Run: headless pygame with SDL's dummy video driver; simulated clock (each Clock.tick advances the game by its frame time, no real sleeping); random seed 0; keys injected as events and as key.get_pressed() state; no mouse input; restart key C tapped at the start of phases 3 and 4.
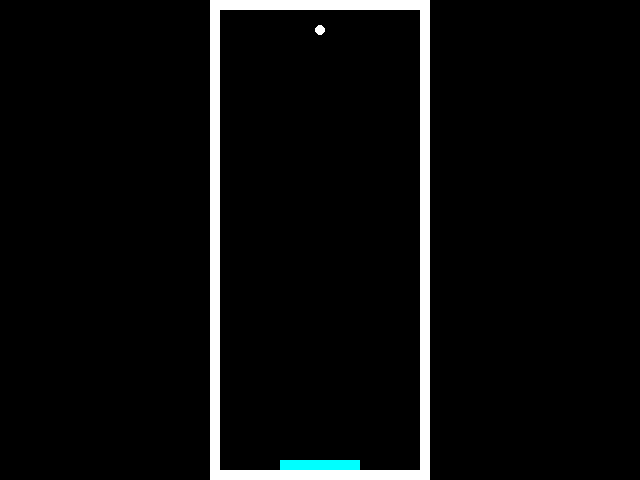
Frame 1 of 4 · flips 1–60 · no input
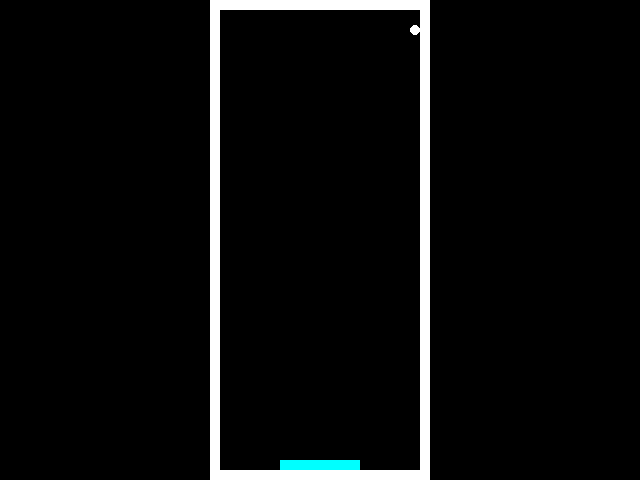
Frame 2 of 4 · flips 61–180 · tapped SPACE, RETURN · held RIGHT (→), D
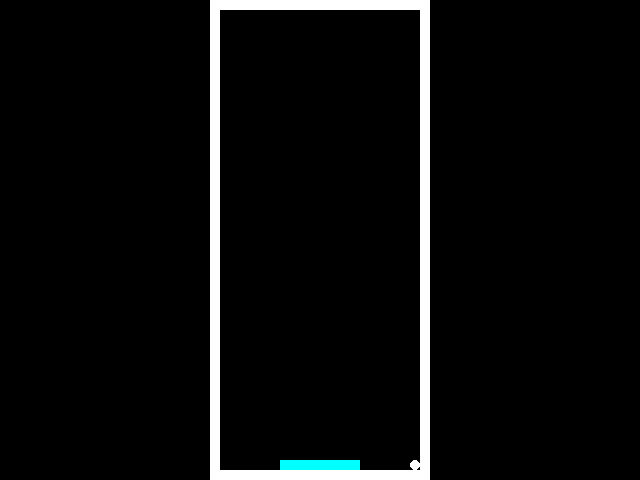
Frame 3 of 4 · flips 181–300 · tapped C · held DOWN (↓), S
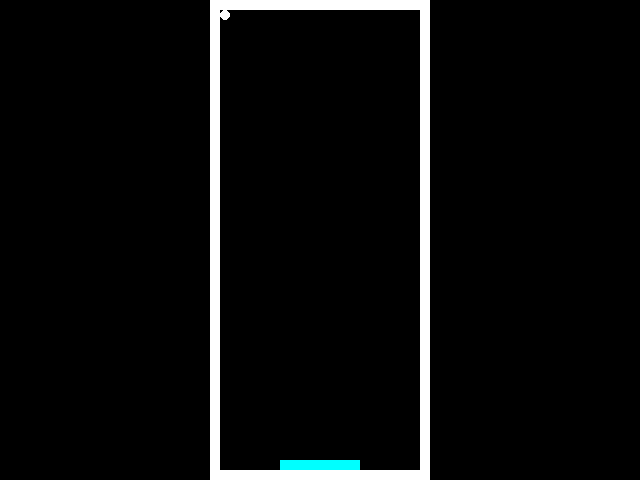
Frame 4 of 4 · flips 301–420 · tapped C · held LEFT (←), A, UP (↑), W

The pygame program that drew these frames:

import pygame
import random


pygame.init()


class Stack:
    """
    A stack class that implements the basic operations of a stack data structure following the Last-in-First-Out
    (LIFO) principle. It is used to implement depth-first search (DFS) algorithms, as shown in the 'dfs_search' and
    'dfs_traversal' methods of the Maze class.
    """

    def __init__(self):
        """
        Constructor for the Stack class. Initializes a new empty stack.
        """
        self.items = []  # This empty list will hold elements such as room and path length tuples.

    def is_empty(self):
        """
        Checks whether the stack is empty.
        """
        return len(self.items) == 0  # Returns True if there are no elements in the stack.

    def push(self, item):
        """
        Adds a new item to the top of the stack.
        """
        self.items.append(item)  # Adds the item to the end of the list, which represents the top of the stack.

    def pop(self):
        """
        Removes and returns the top item of the stack if the stack is not empty.
        """
        if not self.is_empty():  # Check if the stack has elements before popping to avoid errors.
            return self.items.pop()  # Removes the last item from the list and returns it.

    def peek(self):
        """
        Returns the top item of the stack without removing it, if the stack is not empty.
        """
        if not self.is_empty():  # Check if there are items before peeking to avoid accessing an empty list.
            return self.items[-1]  # Returns the last element of the list without removing it.

    def size(self):
        """
        Returns the number of items in the stack.
        """
        return len(self.items)  # Returns the total number of elements in the stack


class Point:
    """
    Represents the player's character in the game, modeled as a movable point. This class is used for the game's
    dynamics, including movement and interaction with objects within the rooms.
    """
    def __init__(self):
        self.x = 320  # Starting x-coordinate of the character on the screen.
        self.y = 30  # Starting y-coordinate of the character on the screen.
        self.radius = 5  # Radius of the circle representing the character.
        self.speed = 5  # Speed at which the character moves.
        self.colour = (255, 255, 255)  # Colour of point (white).


class Wall:
    """
    Represents an immovable wall in the game. Walls define the boundaries and obstacles in rooms. Prevents a point from
    passing through it, described in the check_wall_collision method of the game class.
    """
    def __init__(self, x, y, width, height):  # Initialize attributes.
        self.figure = pygame.Rect(x, y, width, height)  # The rectangular area the wall occupies.
        self.colour = (255, 255, 255)  # Colour of wall (white).


class Door:
    """
    Represents the passageways between rooms in the game, enabling the character to move across different parts of
    the maze.
    """
    def __init__(self, x, y, width, height, direction):  # Initialize attributes.
        self.figure = pygame.Rect(x, y, width, height)  # The rectangular area the door occupies.
        self.colour = (0, 255, 255)  # Default color (cyan).
        self.direction = direction  # Direction of door, which define the next room


class Room:
    """
    Represents a room within the maze, which is essentially a node in the game's graph structure. Rooms contain objects
    like walls and doors, and link to other rooms, shaping the maze's pathways.
    """
    def __init__(self, back=None):
        self.adjacent_rooms = {'back': back, 'right': None, 'left': None}  # Connections to adjacent rooms.
        self.visited = False  # Tracks whether the room has been visited by player, used in dfs_traversal algorithms.
        self.objects = []  # Holds the room's objects (walls, doors).
        self.spawn = (320, 30)  # Default spawn location for the point when entering the room.


class Maze:
    def __init__(self, size):
        self.size = size
        self.rooms = []
        self.leaf_rooms = []
        self.start_room = self.generate_random_maze(self.size)
        self.find_leaf_rooms(self.start_room)
        self.exit_room = self.find_exit_room()
        self.make_objects()

    def generate_random_maze(self, size, back=None):
        """from https://www.geeksforgeeks.org/random-binary-tree-generator-using-python/"""
        if size == 0:
            return None
        left_size = random.randint(0, size - 1)
        right_size = size - 1 - left_size
        room = Room(back)
        room.adjacent_rooms['left'] = self.generate_random_maze(left_size, room)
        room.adjacent_rooms['right'] = self.generate_random_maze(right_size, room)
        self.rooms.append(room)
        return room

    def find_leaf_rooms(self, room):
        if room is not None:
            if not room.adjacent_rooms['right'] and not room.adjacent_rooms['left']:
                self.leaf_rooms.append(room)
            if room.adjacent_rooms['left']:
                self.find_leaf_rooms(room.adjacent_rooms['left'])
            if room.adjacent_rooms['right']:
                self.find_leaf_rooms(room.adjacent_rooms['right'])

    def find_exit_room(self):
        exit_room = random.choice(self.leaf_rooms)
        return exit_room

    def find_length_of_shortest_path(self):
        stack = Stack()
        stack.push((self.start_room, 1))
        checked = set()
        while not stack.is_empty():
            current_room, current_path_length = stack.pop()
            if current_room == self.exit_room:
                return current_path_length
            if current_room not in checked:
                checked.add(current_room)
                for direction in ['left', 'right']:
                    adjacent_room = current_room.adjacent_rooms.get(direction)
                    if adjacent_room and adjacent_room not in checked:
                        stack.push((adjacent_room, current_path_length + 1))

    def find_visited_rooms_number(self):
        stack = Stack()
        stack.push(self.start_room)
        checked = set()  # Keep track of visited rooms to avoid processing them again
        visited_rooms_count = 0  # Counter for rooms with visited == True
        while not stack.is_empty():
            current_room = stack.pop()
            if current_room.visited:
                visited_rooms_count += 1
            if current_room not in checked:
                checked.add(current_room)
                for direction in ['left', 'right']:
                    adjacent_room = current_room.adjacent_rooms.get(direction)
                    if adjacent_room and adjacent_room not in checked:
                        stack.push(adjacent_room)
        return visited_rooms_count

    def make_objects(self):
        for room in self.rooms:
            if room.adjacent_rooms['left'] and room.adjacent_rooms['right']:
                room.objects.extend([Wall(210, 0, 10, 160), Wall(420, 0, 10, 160), Wall(210, 320, 10, 160),
                                     Wall(420, 320, 10, 160), Wall(0, 150, 210, 10), Wall(430, 150, 210, 10),
                                     Wall(0, 150, 10, 330), Wall(630, 150, 10, 330), Wall(220, 320, 200, 10),
                                     Wall(220, 0, 200, 10), Wall(10, 470, 200, 10), Wall(430, 470, 200, 10),
                                     Door(70, 460, 80, 10, 'left'), Door(490, 460, 80, 10, 'right')])
            elif room.adjacent_rooms['left']:
                room.objects.extend([Wall(210, 0, 10, 640), Wall(420, 0, 10, 640), Wall(220, 0, 200, 10),
                                     Wall(220, 470, 200, 10), Door(280, 460, 80, 10, 'left')])
            elif room.adjacent_rooms['right']:
                room.objects.extend([Wall(210, 0, 10, 640), Wall(420, 0, 10, 640), Wall(220, 0, 200, 10),
                                     Wall(220, 470, 200, 10), Door(280, 460, 80, 10, 'right')])
            else:
                room.objects.extend([Wall(210, 0, 10, 640), Wall(420, 0, 10, 640), Wall(220, 0, 200, 10),
                                     Wall(220, 470, 200, 10)])
            if room.adjacent_rooms['back']:
                room.objects.append(Door(280, 10, 80, 10, 'back'))
            else:
                room.visited = True
            if room == self.exit_room:
                room.objects.append(Door(280, 460, 80, 10, 'exit'))


class Game:
    """Main game class that encapsulates the game state and logic. It manages the game loop, character movements,
        collision detection, and rendering of game elements to the screen."""

    def __init__(self):  # initialize all attributes (features) of game
        self.point = Point()  # Initialize the character with specified radius and speed.
        self.screen = pygame.display.set_mode((640, 480))  # Set the size of the game window.
        self.maze = Maze(7)
        self.current_room = self.maze.start_room  # Start the character in the initial room of the maze.
        self.mini_game = MiniGame(self.screen)
        self.running = True

    def move_point(self):  # Method which moves point
        old_x, old_y = self.point.x, self.point.y  # Safe coordinates in case of wall_collision
        keys = pygame.key.get_pressed()
        if keys[pygame.K_LEFT]:
            self.point.x -= self.point.speed
        if keys[pygame.K_RIGHT]:
            self.point.x += self.point.speed
        if self.check_wall_collision():
            self.point.x = old_x
        if keys[pygame.K_UP]:
            self.point.y -= self.point.speed
        if keys[pygame.K_DOWN]:
            self.point.y += self.point.speed
        if self.check_wall_collision():
            self.point.y = old_y

    def check_wall_collision(self):
        walls = list(filter(lambda obj: isinstance(obj, Wall), self.current_room.objects))
        point_rect = pygame.Rect(self.point.x - self.point.radius, self.point.y - self.point.radius,
                                 self.point.radius * 2, self.point.radius * 2)
        return any(wall.figure.colliderect(point_rect) for wall in walls)

    def change_room(self, door):
        if door.direction == 'exit':
            self.game_over_menu()
            return
        spawn_offset = -15 if door.direction in ['left', 'right'] else 15
        self.current_room.spawn = (self.point.x, self.point.y + spawn_offset)
        new_room = self.current_room.adjacent_rooms[door.direction]
        self.point.spawn = self.current_room.spawn
        self.point.x, self.point.y = new_room.spawn
        self.current_room = new_room
        if not new_room.visited:
            self.mini_game.run()
            new_room.visited = True

    def game_logic(self):
        self.move_point()
        doors = list(filter(lambda obj: isinstance(obj, Door), self.current_room.objects))
        for door in doors:
            if door.figure.collidepoint(self.point.x, self.point.y):
                self.change_room(door)
                break
        for event in pygame.event.get():
            if event.type == pygame.KEYDOWN and event.key == pygame.K_p:
                self.pause_menu()

    def game_over_menu(self):
        min_dis_path = self.maze.find_length_of_shortest_path()
        player_dis_path = self.maze.find_visited_rooms_number()
        score = int(min_dis_path/player_dis_path*100)
        text1 = pygame.font.Font(None, 36).render(f'Your score: {score}', True, (255, 255, 255))
        text2 = pygame.font.Font(None, 36).render(f'Press q to quit the game', True, (255, 255, 255))
        text3 = pygame.font.Font(None, 36).render(f'Press r to restart the game', True, (255, 255, 255))
        while True:
            for event in pygame.event.get():
                if event.type == pygame.QUIT or (event.type == pygame.KEYDOWN and event.key == pygame.K_q):
                    self.running = False
                    return
                if event.type == pygame.KEYDOWN and event.key == pygame.K_r:
                    self.restart_game()
                    return
            self.screen.fill((0, 0, 0))
            self.screen.blit(text1, (50, 50))
            self.screen.blit(text2, (50, 75))
            self.screen.blit(text3, (50, 100))
            pygame.display.flip()

    def pause_menu(self):
        text1 = pygame.font.Font(None, 36).render(f'Press q to quit the game', True, (255, 255, 255))
        text2 = pygame.font.Font(None, 36).render(f'Press r to restart the game', True, (255, 255, 255))
        text3 = pygame.font.Font(None, 36).render(f'Press c to proceed the game', True, (255, 255, 255))
        while True:
            for event in pygame.event.get():
                if event.type == pygame.QUIT or (event.type == pygame.KEYDOWN and event.key == pygame.K_q):
                    self.running = False
                    return
                if event.type == pygame.KEYDOWN and event.key == pygame.K_r:
                    self.restart_game()
                    return
                if event.type == pygame.KEYDOWN and event.key == pygame.K_c:
                    return
            self.screen.fill((0, 0, 0))
            self.screen.blit(text1, (50, 50))
            self.screen.blit(text2, (50, 75))
            self.screen.blit(text3, (50, 100))
            pygame.display.flip()

    def restart_game(self):
        self.maze = Maze(7)
        self.current_room = self.maze.start_room
        self.point.x, self.point.y = 320, 30

    def render(self):  # Define a method to render (draw) the game state on the screen
        self.screen.fill((0, 0, 0))  # Fill the screen with black color
        pygame.draw.circle(self.screen, self.point.colour, (self.point.x, self.point.y), self.point.radius)
        for obj in self.current_room.objects:
            pygame.draw.rect(self.screen, obj.colour, obj.figure)  # Draw all room objects
        pygame.display.flip()  # Update the screen

    def run(self):  # Define the MAIN GAME LOOP method.
        while self.running:  # Keep running the game loop until 'running' is False.
            for event in pygame.event.get():  # Process all events in the event queue.
                if event.type == pygame.QUIT:  # If the window closure is triggered.
                    self.running = False  # Stop the game loop.
            self.render()  # Call the 'render' method to draw the game state on the screen.
            self.game_logic()


class MiniGame:
    def __init__(self, screen):
        self.screen = screen

    def run(self):
        mini_game_running = True
        text = pygame.font.Font(None, 36).render('Press SPACE to finish the mini game', True, (255, 255, 255))
        while mini_game_running:
            for event in pygame.event.get():
                if event.type == pygame.KEYDOWN and event.key == pygame.K_SPACE:
                    mini_game_running = False
                elif event.type == pygame.QUIT:
                    pygame.quit()
                    return
            self.screen.fill((0, 0, 0))
            self.screen.blit(text, (50, 50))
            pygame.display.flip()


game = Game()  # create an instance of the 'Game' class
game.run()  # start the game loop by calling the 'run' method of the game instance
